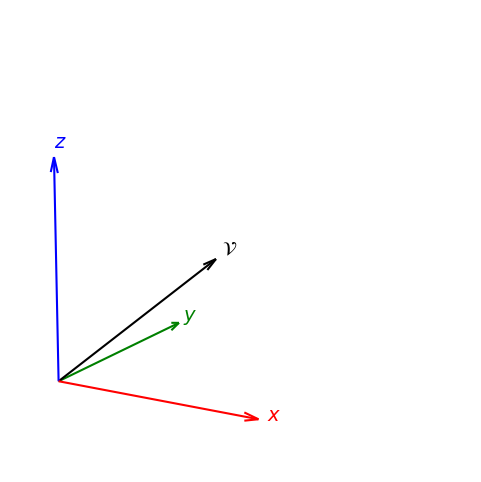

This chart was generated by the following Python code: (Note: this script raises an exception after producing the figure.)
"""Just an example figure."""

import matplotlib.pyplot as plt
import numpy as np


def generate(filename=None):
    axis_limit = 1.2
    arrow_length_ratio = 0.07
    scale = 1.04
    fontsize = 14
    v = np.array([1, 1, 1]) / 2
    origin = np.zeros(3)

    ticks = np.linspace(0, axis_limit, 5)
    axlim = [0, axis_limit]

    axes_data = [
        (np.array([1, 0, 0]), r"$x$", "r"),
        (np.array([0, 1, 0]), r"$y$", "g"),
        (np.array([0, 0, 1]), r"$z$", "b"),
        (np.array([1 / 2, 1 / 2, 1 / 2]), r"$\mathcal{V}$", "k"),
    ]

    fig = plt.figure(figsize=(6, 6))
    ax = plt.axes(projection="3d")

    for vec, label, color in axes_data:
        ax.quiver(*origin, *vec, color=color, arrow_length_ratio=arrow_length_ratio)
        ax.text(*(vec * scale), label, color=color, fontsize=fontsize)

    ax.set_xticklabels([])
    ax.set_yticklabels([])
    ax.set_zticklabels([])

    ax.set_xticks(ticks)
    ax.set_yticks(ticks)
    ax.set_zticks(ticks)

    ax.set_xlim(axlim)
    ax.set_ylim(axlim)
    ax.set_zlim(axlim)

    ax.set_box_aspect([1, 1, 1])

    ax.view_init(elev=15, azim=-60)
    ax.set_axis_off()

    if filename is not None:
        fig.savefig(
            filename,
            backend="pgf",
            transparent=True,
            bbox_inches=fig.bbox_inches.from_bounds(1.15, 1.05, 2.4, 3.0),
        )
    else:
        return fig


if __name__ == "__main__":
    generate("out/example.pgf")
